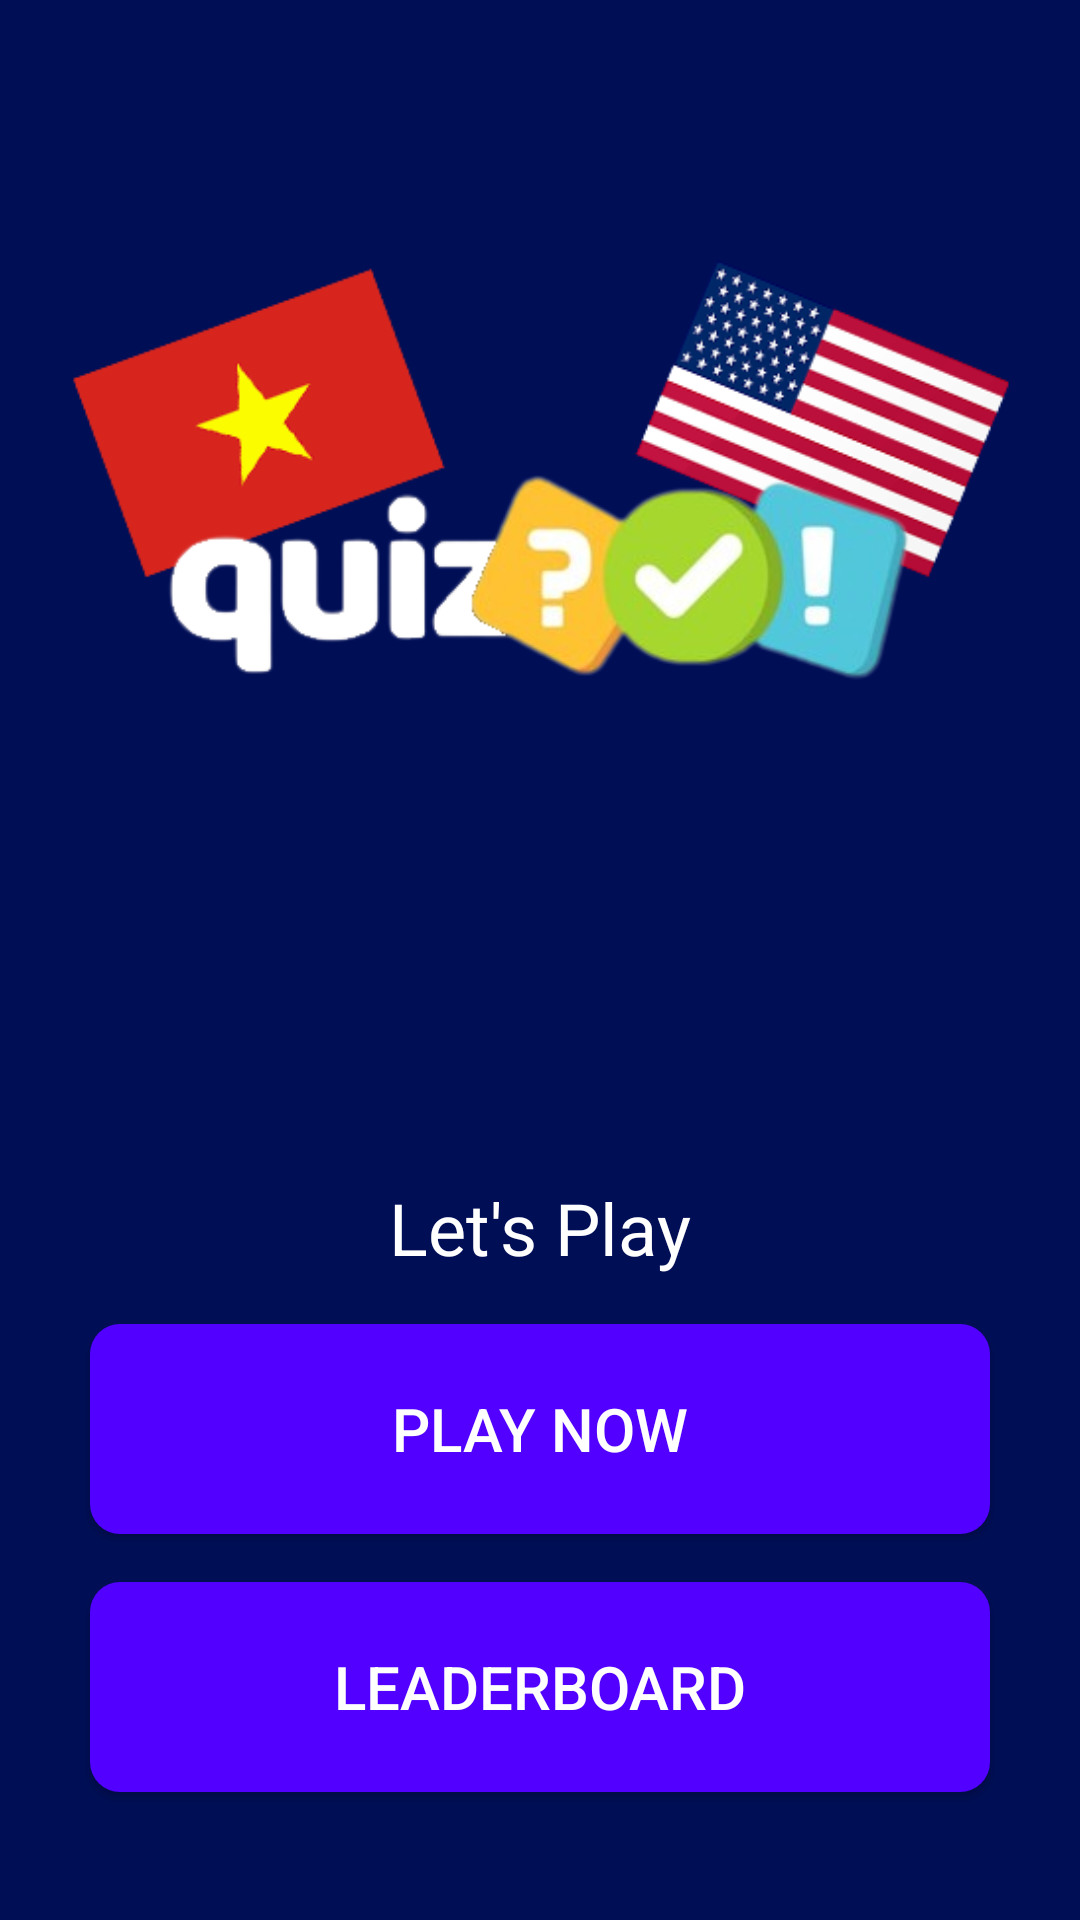

Write the Android layout XML for this screen, with the resource values it uses.
<!-- AndroidManifest.xml: application theme Theme.DemoMVVM -->
<!-- res/layout/menu.xml -->
<?xml version="1.0" encoding="utf-8"?>
<LinearLayout xmlns:android="http://schemas.android.com/apk/res/android"
    xmlns:app="http://schemas.android.com/apk/res-auto"
    android:layout_width="match_parent"
    android:layout_height="match_parent"
    android:orientation="vertical"
    android:background="#000E56"
    android:padding="16dp">

    <ImageView
        android:id="@+id/logoImageView"
        android:layout_width="match_parent"
        android:layout_height="361dp"
        android:layout_gravity="center"
        android:layout_marginBottom="16dp"
        android:src="@drawable/logo" />

    <TextView
        android:id="@+id/titleTextView"
        android:layout_width="wrap_content"
        android:layout_height="wrap_content"
        android:text="Let's Play"
        android:textColor="#FFFFFF"
        android:textSize="24sp"
        android:layout_gravity="center"/>

    <Button
        android:id="@+id/playNowButton"
        android:layout_width="300dp"
        android:layout_height="70dp"
        android:text="Play Now"
        android:textSize="20dp"
        android:textColor="#FFFFFF"
        android:background ="@drawable/buttonborder"
        app:backgroundTint ="@null"
        android:layout_gravity="center"
        android:layout_marginTop="16dp"
        android:elevation="8dp"
        />

    <Button
        android:id="@+id/leaderboardButton"
        android:layout_width="300dp"
        android:layout_height="70dp"
        android:layout_gravity="center"
        android:layout_marginTop="16dp"
        android:text="Leaderboard"
        android:textSize="20dp"
        android:textColor="#FFFFFF"
        android:background ="@drawable/buttonborder"
        app:backgroundTint ="@null"
        />
</LinearLayout>
<!-- resources referenced by this layout -->
<resources>
  <!-- drawable buttonborder (drawable) -->
  <?xml version="1.0" encoding="utf-8"?>
  <shape xmlns:android="http://schemas.android.com/apk/res/android">
      <solid android:color="#5200FF" /> 
      <corners android:radius="10dp" /> 
      <padding android:left="10dp" android:top="10dp" android:right="10dp" android:bottom="10dp" /> 
  </shape>
  <!-- drawable logo: png bitmap (drawable, 76813 bytes) -->
  <style name="Theme.DemoMVVM" parent="Base.Theme.DemoMVVM" />
  <style name="Base.Theme.DemoMVVM" parent="Theme.Material3.DayNight.NoActionBar">
          
          
      </style>
</resources>
